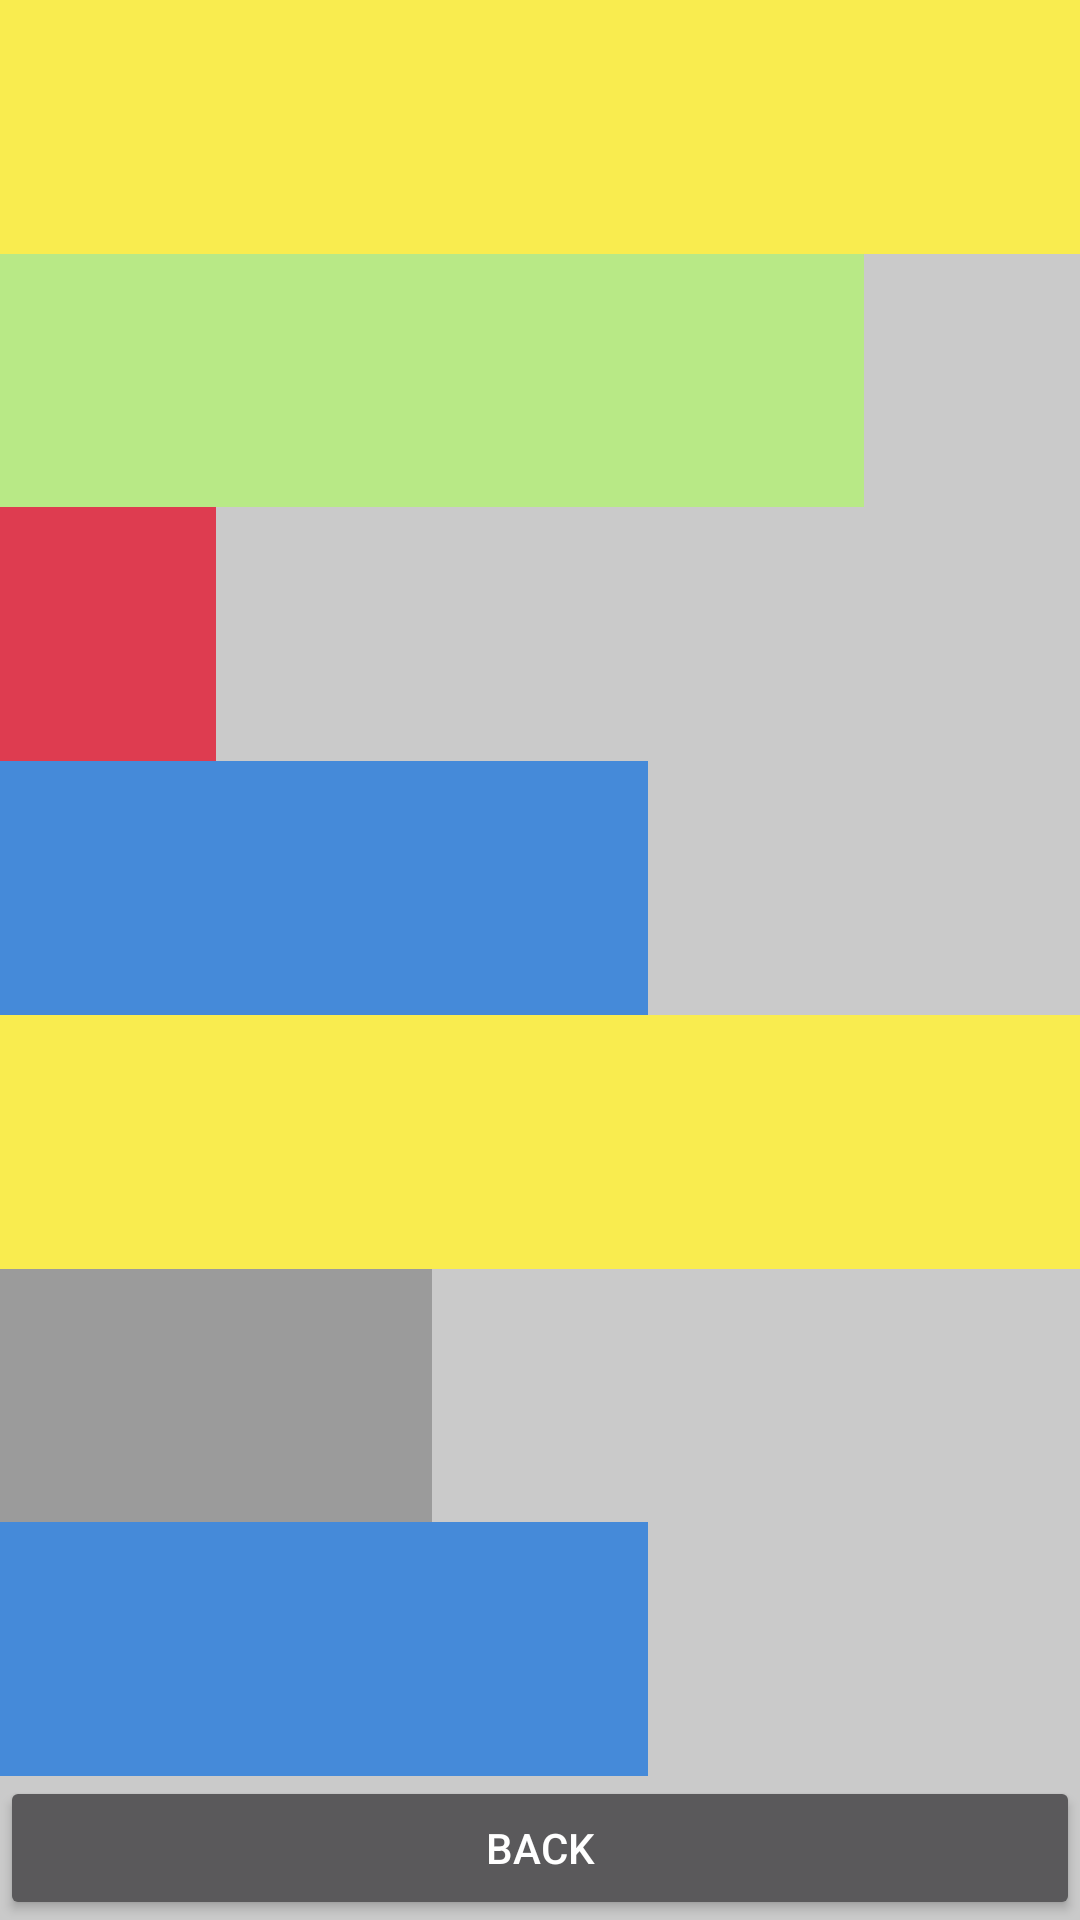

Here is an Android app screen rendered from its layout file. Give the layout XML and the strings, colors and styles it references.
<!-- AndroidManifest.xml: application theme AppTheme -->
<!-- res/layout/activity_history.xml -->
<?xml version="1.0" encoding="utf-8"?>
<android.support.constraint.ConstraintLayout xmlns:android="http://schemas.android.com/apk/res/android"
    xmlns:app="http://schemas.android.com/apk/res-auto"
    xmlns:tools="http://schemas.android.com/tools"
    android:layout_width="match_parent"
    android:layout_height="match_parent"
    android:background="#CACACA"
    tools:context=".Model.HistoryActivity">

    <TextView
        android:id="@+id/comment1"
        android:layout_width="0dp"
        android:layout_height="0dp"
        android:background="@color/happy"
        android:padding="5dp"
        android:text="@string/history_text1"
        app:layout_constraintBottom_toTopOf="@+id/comment2"
        app:layout_constraintStart_toStartOf="parent"
        app:layout_constraintTop_toBottomOf="@+id/comment1"
        app:layout_constraintTop_toTopOf="parent"
        app:layout_constraintWidth_default="percent"
        app:layout_constraintWidth_percent="1"
        tools:ignore="NotSibling" />

    <TextView
        android:id="@+id/comment2"
        android:layout_width="0dp"
        android:layout_height="0dp"
        android:background="@color/good"
        android:padding="5dp"
        android:text="@string/history_text2"
        app:layout_constraintBottom_toTopOf="@+id/comment3"
        app:layout_constraintStart_toStartOf="parent"
        app:layout_constraintTop_toBottomOf="@+id/comment1"
        app:layout_constraintWidth_default="percent"
        app:layout_constraintWidth_percent="0.8" />

    <TextView
        android:id="@+id/comment3"
        android:layout_width="0dp"
        android:layout_height="0dp"
        android:background="@color/angry"
        android:padding="5dp"
        android:text="@string/history_text3"
        app:layout_constraintBottom_toTopOf="@+id/comment4"
        app:layout_constraintStart_toStartOf="parent"
        app:layout_constraintTop_toBottomOf="@+id/comment2"
        app:layout_constraintWidth_default="percent"
        app:layout_constraintWidth_percent="0.2" />

    <TextView
        android:id="@+id/comment4"
        android:layout_width="0dp"
        android:layout_height="0dp"
        android:background="@color/average"
        android:padding="5dp"
        android:text="@string/history_text4"
        app:layout_constraintBottom_toTopOf="@+id/comment5"
        app:layout_constraintStart_toStartOf="parent"
        app:layout_constraintTop_toBottomOf="@+id/comment3"
        app:layout_constraintVertical_chainStyle="packed"
        app:layout_constraintWidth_default="percent"
        app:layout_constraintWidth_percent="0.6" />

    <TextView
        android:id="@+id/comment5"
        android:layout_width="0dp"
        android:layout_height="0dp"
        android:background="@color/happy"
        android:padding="5dp"
        android:text="@string/history_text5"
        app:layout_constraintBottom_toTopOf="@+id/comment6"
        app:layout_constraintStart_toStartOf="parent"
        app:layout_constraintTop_toBottomOf="@+id/comment4"
        app:layout_constraintWidth_default="percent"
        app:layout_constraintWidth_percent="1" />

    <TextView
        android:id="@+id/comment6"
        android:layout_width="0dp"
        android:layout_height="0dp"
        android:background="@color/sad"
        android:padding="5dp"
        android:text="@string/history_text6"
        app:layout_constraintBottom_toTopOf="@+id/comment7"
        app:layout_constraintStart_toStartOf="parent"
        app:layout_constraintTop_toBottomOf="@+id/comment5"
        app:layout_constraintWidth_default="percent"
        app:layout_constraintWidth_percent="0.4" />

    <TextView
        android:id="@+id/comment7"
        android:layout_width="0dp"
        android:layout_height="0dp"
        android:background="@color/average"
        android:padding="5dp"
        android:text="@string/history_text7"
        app:layout_constraintBottom_toTopOf="@id/back_btn"
        app:layout_constraintStart_toStartOf="parent"
        app:layout_constraintTop_toBottomOf="@+id/comment6"
        app:layout_constraintWidth_default="percent"
        app:layout_constraintWidth_percent="0.6" />

    <Button
        android:id="@+id/back_btn"
        android:layout_width="0dp"
        android:layout_height="wrap_content"
        android:text="@string/back_btn"
        app:layout_constraintTop_toBottomOf="@+id/comment7"
        app:layout_constraintBottom_toBottomOf="parent"
        app:layout_constraintStart_toStartOf="parent"
        app:layout_constraintWidth_default="percent"/>

</android.support.constraint.ConstraintLayout>
<!-- resources referenced by this layout -->
<resources>
  <color name="angry">#DE3C50</color>
  <color name="average">#458AD9</color>
  <color name="good">#B8E986</color>
  <color name="happy">#F9EC4F</color>
  <color name="sad">#9B9B9B</color>
  <string name="back_btn">BACK</string>
  <string name="history_text1" />
  <string name="history_text2" />
  <string name="history_text3" />
  <string name="history_text4" />
  <string name="history_text5" />
  <string name="history_text6" />
  <string name="history_text7" />
  <style name="AppTheme" parent="Base.Theme.AppCompat">
          
          <item name="colorPrimary">@color/colorPrimary</item>
          <item name="colorPrimaryDark">@color/colorPrimaryDark</item>
          <item name="colorAccent">@color/colorAccent</item>
      </style>
  <color name="colorPrimary">#3F51B5</color>
  <color name="colorPrimaryDark">#303F9F</color>
  <color name="colorAccent">#FF4081</color>
</resources>
